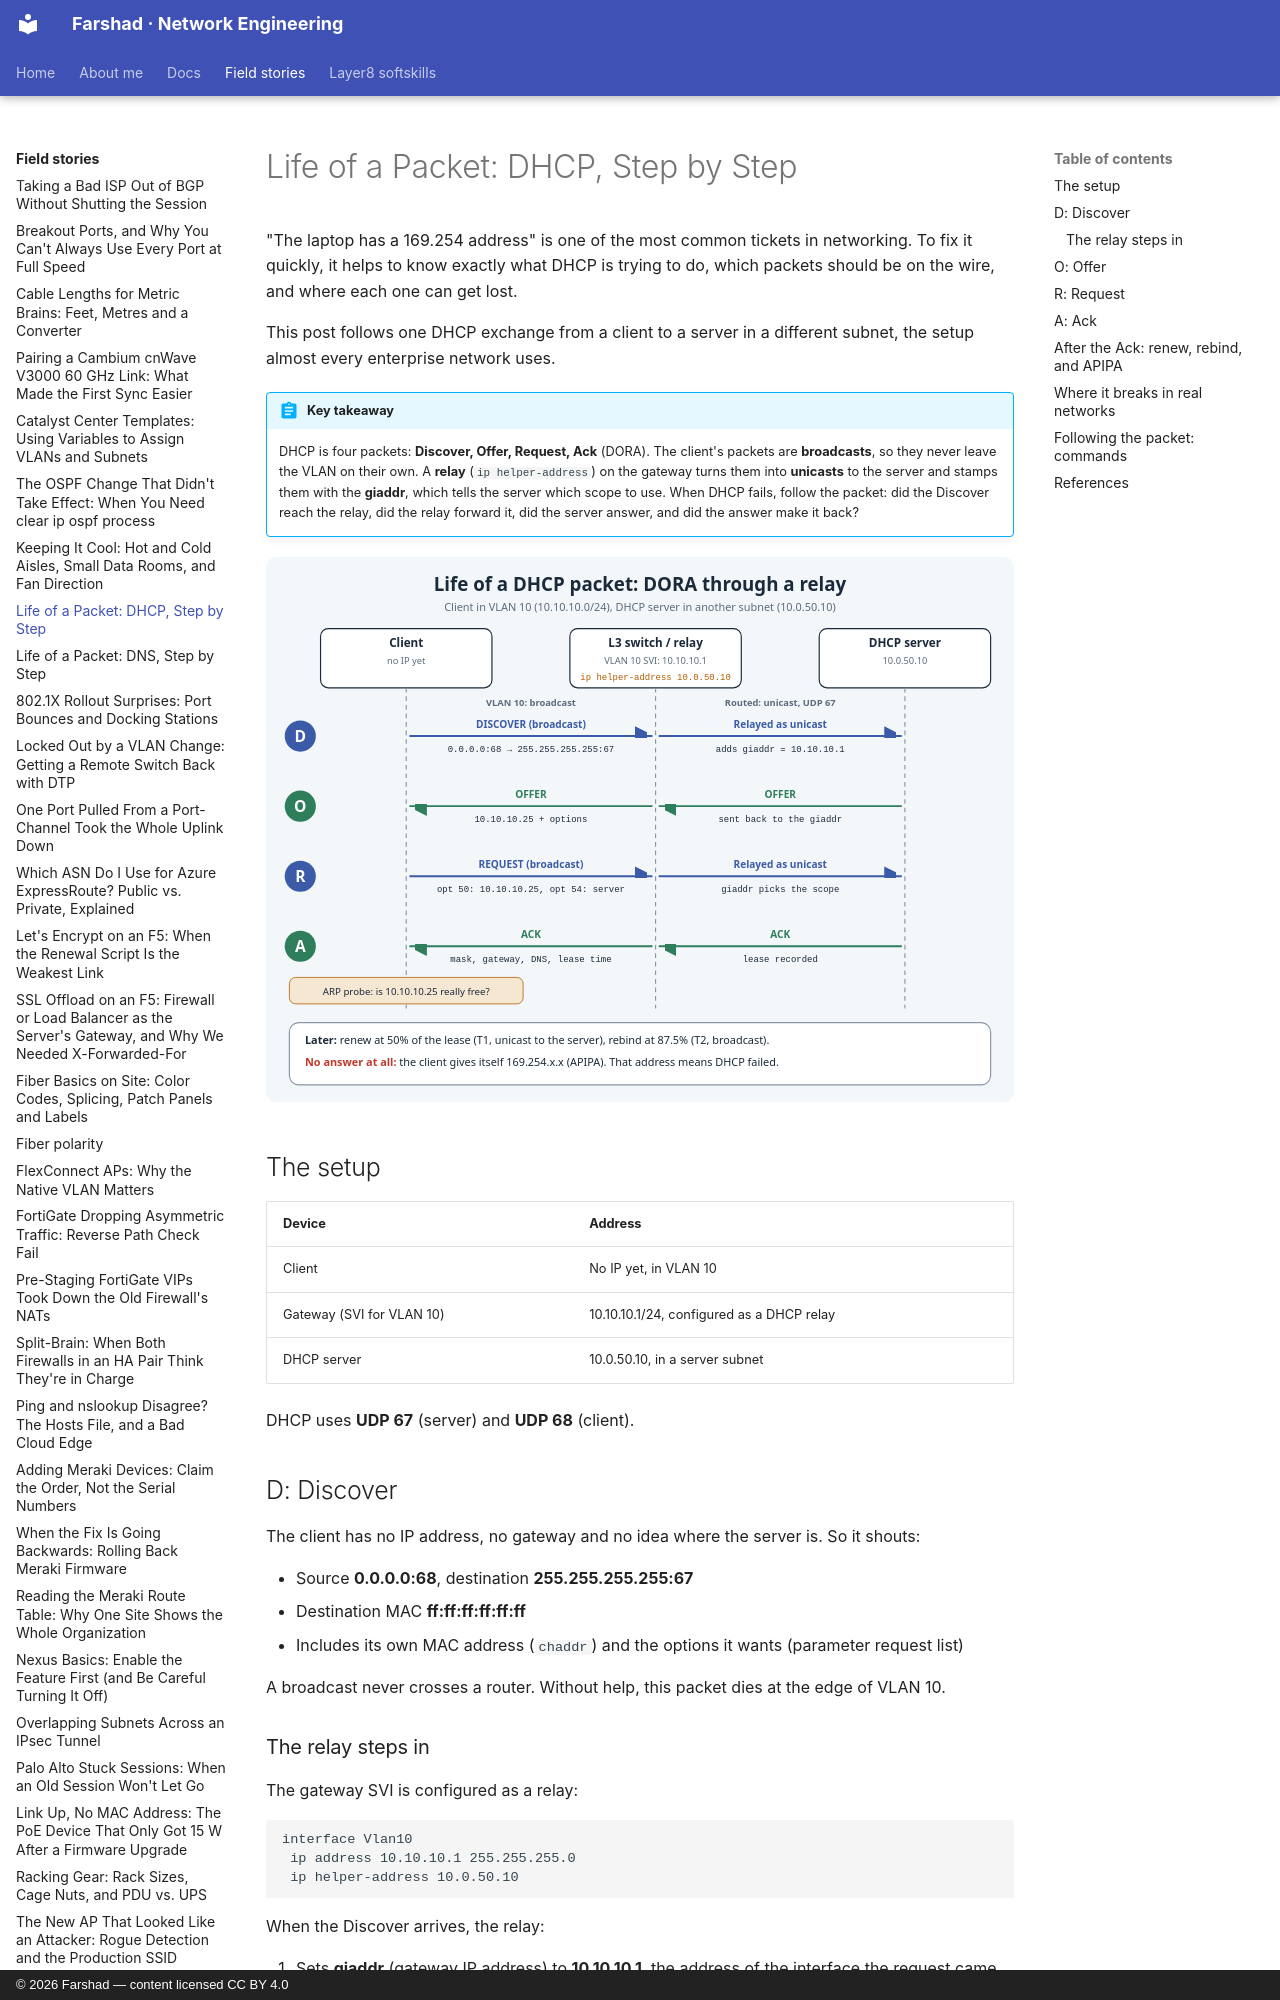

repository: layer3ninja/layer3ninja.github.io · page: field-stories/dhcp-life-of-packet/index.html · generator: mkdocs · copyright: © 2026 Farshad — content licensed CC BY 4.0

---
title: "Life of a Packet: DHCP, Step by Step"
description: How a device gets an IP address, packet by packet. DORA, what the relay (ip helper-address) really does, renewals and APIPA, plus the places DHCP breaks in real networks and the commands to find them.
tags:
  - DHCP
  - Life of a Packet
  - Switching
  - Troubleshooting
---

# Life of a Packet: DHCP, Step by Step

"The laptop has a 169.254 address" is one of the most common tickets in networking. To fix it
quickly, it helps to know exactly what DHCP is trying to do, which packets should be on the wire,
and where each one can get lost.

This post follows one DHCP exchange from a client to a server in a different subnet, the setup
almost every enterprise network uses.

!!! abstract "Key takeaway"
    DHCP is four packets: **Discover, Offer, Request, Ack** (DORA). The client's packets are
    **broadcasts**, so they never leave the VLAN on their own. A **relay** (`ip helper-address`)
    on the gateway turns them into **unicasts** to the server and stamps them with the
    **giaddr**, which tells the server which scope to use. When DHCP fails, follow the packet:
    did the Discover reach the relay, did the relay forward it, did the server answer, and did
    the answer make it back?

![DHCP DORA through a relay: client, L3 switch with ip helper-address, and DHCP server](../assets/images/dhcp-life-of-packet.svg)

## The setup

| Device | Address |
|---|---|
| Client | No IP yet, in VLAN 10 |
| Gateway (SVI for VLAN 10) | 10.10.10.1/24, configured as a DHCP relay |
| DHCP server | 10.0.50.10, in a server subnet |

DHCP uses **UDP 67** (server) and **UDP 68** (client).

## D: Discover

The client has no IP address, no gateway and no idea where the server is. So it shouts:

- Source **0.0.0.0:68**, destination **255.255.255.255:67**
- Destination MAC **ff:ff:ff:ff:ff:ff**
- Includes its own MAC address (`chaddr`) and the options it wants (parameter request list)

A broadcast never crosses a router. Without help, this packet dies at the edge of VLAN 10.

### The relay steps in

The gateway SVI is configured as a relay:

```
interface Vlan10
 ip address 10.10.10.1 255.255.255.0
 ip helper-address 10.0.50.10
```

When the Discover arrives, the relay:

1. Sets **giaddr** (gateway IP address) to **10.10.10.1**, the address of the interface the
   request came in on.
2. Sends the packet as a **unicast** to 10.0.50.10 on UDP 67.

The **giaddr** is the key field. The server uses it to choose the scope: a request with giaddr
10.10.10.1 gets an address from the 10.10.10.0/24 scope. It's also where the server sends its
reply.
